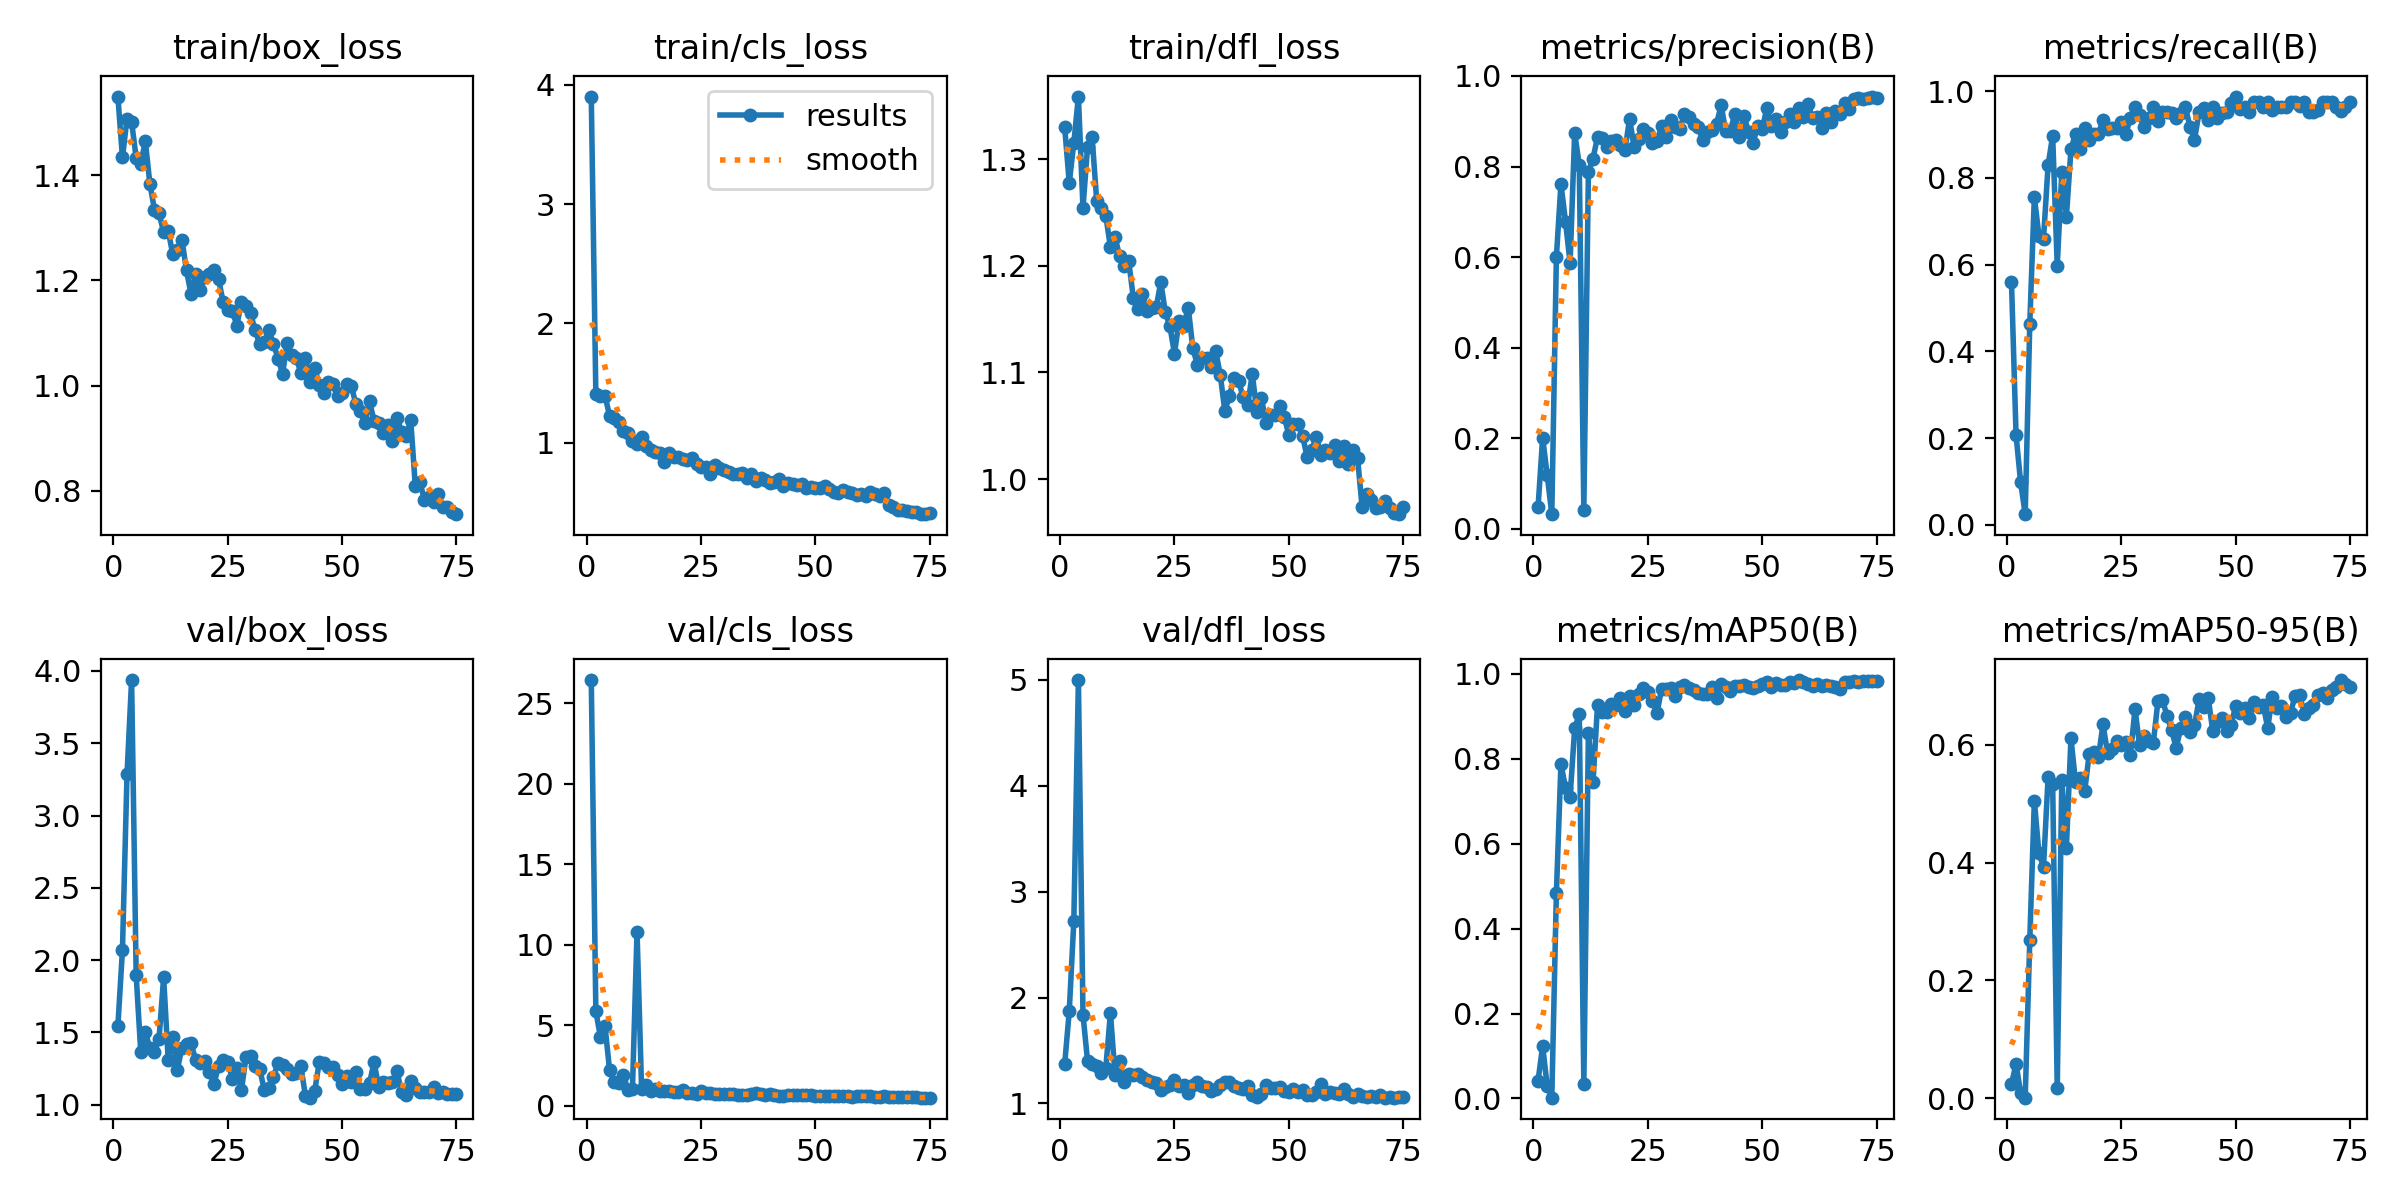

The file beside this chart, header and first rows:
epoch, time, train/box_loss, train/cls_loss, train/dfl_loss, metrics/precision(B), metrics/recall(B), metrics/mAP50(B), metrics/mAP50-95(B), val/box_loss, val/cls_loss, val/dfl_loss, lr/pg0, lr/pg1, lr/pg2
1, 30.08, 1.55, 3.9, 1.33, 0.04861, 0.561, 0.042, 0.02372, 1.546, 26.44, 1.369, 0.0006496, 0.0006496, 0.0006496
2, 55.12, 1.434, 1.407, 1.278, 0.2015, 0.2073, 0.1234, 0.05875, 2.07, 5.853, 1.871, 0.001299, 0.001299, 0.001299
3, 79.98, 1.507, 1.39, 1.315, 0.1183, 0.09756, 0.02906, 0.00837, 3.285, 4.271, 2.721, 0.001931, 0.001931, 0.001931
4, 105.8, 1.502, 1.395, 1.359, 0.03266, 0.02439, 0.00187, 0.00087, 3.937, 4.938, 4.999, 0.001921, 0.001921, 0.001921
5, 130.1, 1.433, 1.227, 1.254, 0.6001, 0.4634, 0.483, 0.268, 1.895, 2.202, 1.839, 0.001894, 0.001894, 0.001894
6, 154.8, 1.422, 1.21, 1.311, 0.7619, 0.7561, 0.7881, 0.5051, 1.367, 1.444, 1.4, 0.001868, 0.001868, 0.001868
7, 187.7, 1.464, 1.176, 1.32, 0.6776, 0.6666, 0.7315, 0.4157, 1.503, 1.408, 1.37, 0.001842, 0.001842, 0.001842
8, 213.6, 1.383, 1.103, 1.261, 0.5874, 0.6597, 0.7108, 0.3929, 1.39, 1.912, 1.35, 0.001815, 0.001815, 0.001815
9, 238, 1.335, 1.082, 1.254, 0.8745, 0.8293, 0.8713, 0.5446, 1.363, 0.9987, 1.285, 0.001789, 0.001789, 0.001789
10, 263, 1.328, 1.014, 1.247, 0.8034, 0.8974, 0.9045, 0.5335, 1.458, 1.024, 1.338, 0.001762, 0.001762, 0.001762
11, 287.8, 1.291, 0.9926, 1.218, 0.0425, 0.5976, 0.03481, 0.01646, 1.881, 10.8, 1.855, 0.001736, 0.001736, 0.001736
12, 313.3, 1.295, 1.045, 1.227, 0.7875, 0.8133, 0.8599, 0.5407, 1.308, 1.026, 1.271, 0.00171, 0.00171, 0.00171
13, 338.2, 1.25, 0.9712, 1.209, 0.8175, 0.7104, 0.7442, 0.4251, 1.469, 1.288, 1.403, 0.001683, 0.001683, 0.001683
14, 362.9, 1.258, 0.937, 1.2, 0.8652, 0.8659, 0.9274, 0.611, 1.242, 0.9005, 1.204, 0.001657, 0.001657, 0.001657
15, 388.1, 1.277, 0.9247, 1.204, 0.8638, 0.9024, 0.91, 0.5367, 1.396, 1.011, 1.273, 0.00163, 0.00163, 0.00163
16, 412.7, 1.219, 0.9149, 1.17, 0.844, 0.8659, 0.9099, 0.5441, 1.423, 0.9003, 1.272, 0.001604, 0.001604, 0.001604
17, 437.7, 1.173, 0.8379, 1.16, 0.8557, 0.9146, 0.9283, 0.5212, 1.425, 0.9003, 1.28, 0.001578, 0.001578, 0.001578
18, 463.9, 1.213, 0.9122, 1.173, 0.8585, 0.8876, 0.9272, 0.5852, 1.307, 0.888, 1.252, 0.001551, 0.001551, 0.001551
19, 488.9, 1.181, 0.8834, 1.158, 0.848, 0.9024, 0.9435, 0.5874, 1.289, 0.8178, 1.22, 0.001525, 0.001525, 0.001525
20, 513.6, 1.206, 0.8802, 1.16, 0.8366, 0.9024, 0.9117, 0.5793, 1.302, 0.8549, 1.201, 0.001498, 0.001498, 0.001498
21, 538.2, 1.213, 0.8652, 1.161, 0.9054, 0.9336, 0.9483, 0.6347, 1.228, 0.9426, 1.195, 0.001472, 0.001472, 0.001472
22, 563, 1.219, 0.8589, 1.185, 0.8423, 0.9118, 0.9273, 0.5861, 1.143, 0.8075, 1.129, 0.001446, 0.001446, 0.001446
23, 588.1, 1.203, 0.8725, 1.156, 0.8603, 0.9146, 0.9516, 0.5932, 1.268, 0.8021, 1.154, 0.001419, 0.001419, 0.001419
24, 614.3, 1.159, 0.8202, 1.143, 0.8824, 0.9155, 0.9677, 0.6071, 1.311, 0.7277, 1.175, 0.001393, 0.001393, 0.001393
25, 642.6, 1.144, 0.7994, 1.118, 0.874, 0.9302, 0.9564, 0.6001, 1.299, 0.9131, 1.224, 0.001366, 0.001366, 0.001366
26, 668.2, 1.143, 0.7982, 1.149, 0.8523, 0.9024, 0.9351, 0.6041, 1.181, 0.8066, 1.169, 0.00134, 0.00134, 0.00134
27, 692.8, 1.114, 0.7414, 1.144, 0.856, 0.939, 0.9082, 0.5834, 1.256, 0.8075, 1.176, 0.001314, 0.001314, 0.001314
28, 716.9, 1.159, 0.8116, 1.161, 0.8902, 0.9634, 0.9649, 0.6608, 1.099, 0.7057, 1.102, 0.001287, 0.001287, 0.001287
29, 741.3, 1.152, 0.7909, 1.123, 0.8659, 0.9447, 0.9635, 0.599, 1.33, 0.7199, 1.177, 0.001261, 0.001261, 0.001261
30, 767.1, 1.137, 0.7737, 1.107, 0.9038, 0.9165, 0.9676, 0.6151, 1.335, 0.722, 1.204, 0.001234, 0.001234, 0.001234
31, 798.2, 1.105, 0.7559, 1.113, 0.8875, 0.939, 0.9468, 0.6065, 1.268, 0.7187, 1.168, 0.001208, 0.001208, 0.001208
32, 823, 1.079, 0.7364, 1.114, 0.8838, 0.9634, 0.9694, 0.6031, 1.248, 0.7289, 1.156, 0.001182, 0.001182, 0.001182
33, 847.3, 1.083, 0.7371, 1.105, 0.916, 0.9304, 0.9727, 0.6738, 1.101, 0.6842, 1.114, 0.001155, 0.001155, 0.001155
34, 872, 1.105, 0.7486, 1.12, 0.9085, 0.9512, 0.9678, 0.6759, 1.114, 0.672, 1.137, 0.001129, 0.001129, 0.001129
35, 896.8, 1.08, 0.7034, 1.098, 0.894, 0.9512, 0.9625, 0.6492, 1.194, 0.6782, 1.17, 0.001102, 0.001102, 0.001102
36, 922.9, 1.052, 0.7375, 1.064, 0.8862, 0.9501, 0.9549, 0.6249, 1.286, 0.7167, 1.204, 0.001076, 0.001076, 0.001076
37, 949.2, 1.023, 0.6833, 1.078, 0.8579, 0.939, 0.9526, 0.5945, 1.272, 0.7658, 1.202, 0.00105, 0.00105, 0.00105
38, 974, 1.082, 0.7058, 1.094, 0.8764, 0.951, 0.9537, 0.6292, 1.247, 0.704, 1.166, 0.001023, 0.001023, 0.001023
39, 999.1, 1.058, 0.692, 1.092, 0.8801, 0.9634, 0.9693, 0.6466, 1.212, 0.6669, 1.141, 0.0009968, 0.0009968, 0.0009968
40, 1025, 1.052, 0.6601, 1.077, 0.8933, 0.9187, 0.944, 0.621, 1.222, 0.7026, 1.137, 0.0009704, 0.0009704, 0.0009704
41, 1049, 1.024, 0.6705, 1.069, 0.9358, 0.8886, 0.9759, 0.6329, 1.266, 0.6567, 1.164, 0.000944, 0.000944, 0.000944
42, 1076, 1.053, 0.6975, 1.099, 0.878, 0.9512, 0.9697, 0.6772, 1.058, 0.5888, 1.078, 0.0009176, 0.0009176, 0.0009176
43, 1101, 1.007, 0.6364, 1.063, 0.8777, 0.9624, 0.9594, 0.6648, 1.049, 0.611, 1.065, 0.0008912, 0.0008912, 0.0008912
44, 1126, 1.034, 0.6621, 1.076, 0.9163, 0.9347, 0.9722, 0.6796, 1.092, 0.6303, 1.089, 0.0008648, 0.0008648, 0.0008648
45, 1150, 1.002, 0.6555, 1.053, 0.8659, 0.9634, 0.9716, 0.6231, 1.292, 0.6499, 1.173, 0.0008384, 0.0008384, 0.0008384
46, 1175, 0.9867, 0.6502, 1.06, 0.9113, 0.939, 0.9747, 0.6379, 1.289, 0.6662, 1.142, 0.000812, 0.000812, 0.000812
47, 1200, 1.006, 0.6518, 1.061, 0.8762, 0.9498, 0.9697, 0.6448, 1.261, 0.6421, 1.141, 0.0007856, 0.0007856, 0.0007856
48, 1226, 1.003, 0.6227, 1.069, 0.853, 0.9512, 0.9675, 0.6229, 1.259, 0.6564, 1.157, 0.0007592, 0.0007592, 0.0007592
49, 1250, 0.98, 0.633, 1.058, 0.8887, 0.9732, 0.9708, 0.634, 1.207, 0.6727, 1.117, 0.0007328, 0.0007328, 0.0007328
50, 1275, 0.9863, 0.6188, 1.041, 0.8839, 0.9878, 0.9766, 0.6661, 1.146, 0.5949, 1.112, 0.0007064, 0.0007064, 0.0007064
51, 1300, 1.004, 0.622, 1.051, 0.9291, 0.9588, 0.9809, 0.6544, 1.196, 0.5947, 1.139, 0.00068, 0.00068, 0.00068
52, 1325, 1, 0.6373, 1.051, 0.8888, 0.9634, 0.9702, 0.6627, 1.158, 0.6014, 1.107, 0.0006536, 0.0006536, 0.0006536
53, 1349, 0.9653, 0.6169, 1.04, 0.9044, 0.9512, 0.9777, 0.6453, 1.228, 0.6227, 1.13, 0.0006272, 0.0006272, 0.0006272
54, 1375, 0.9513, 0.5885, 1.02, 0.8764, 0.9756, 0.9731, 0.6732, 1.107, 0.6157, 1.08, 0.0006008, 0.0006008, 0.0006008
55, 1400, 0.929, 0.5833, 1.027, 0.8978, 0.9756, 0.9731, 0.6648, 1.109, 0.6113, 1.082, 0.0005744, 0.0005744, 0.0005744
56, 1425, 0.9704, 0.6032, 1.04, 0.9149, 0.9634, 0.9799, 0.6684, 1.149, 0.5862, 1.109, 0.000548, 0.000548, 0.000548
57, 1449, 0.9325, 0.5882, 1.023, 0.8988, 0.9743, 0.9795, 0.6289, 1.297, 0.617, 1.184, 0.0005216, 0.0005216, 0.0005216
58, 1473, 0.9292, 0.5819, 1.027, 0.929, 0.9573, 0.9854, 0.682, 1.12, 0.5546, 1.087, 0.0004952, 0.0004952, 0.0004952
59, 1498, 0.91, 0.5604, 1.024, 0.9104, 0.9634, 0.9804, 0.6628, 1.157, 0.5991, 1.109, 0.0004688, 0.0004688, 0.0004688
60, 1523, 0.9254, 0.5738, 1.032, 0.9382, 0.9634, 0.9771, 0.6652, 1.152, 0.5654, 1.095, 0.0004424, 0.0004424, 0.0004424
... 15 more rows
